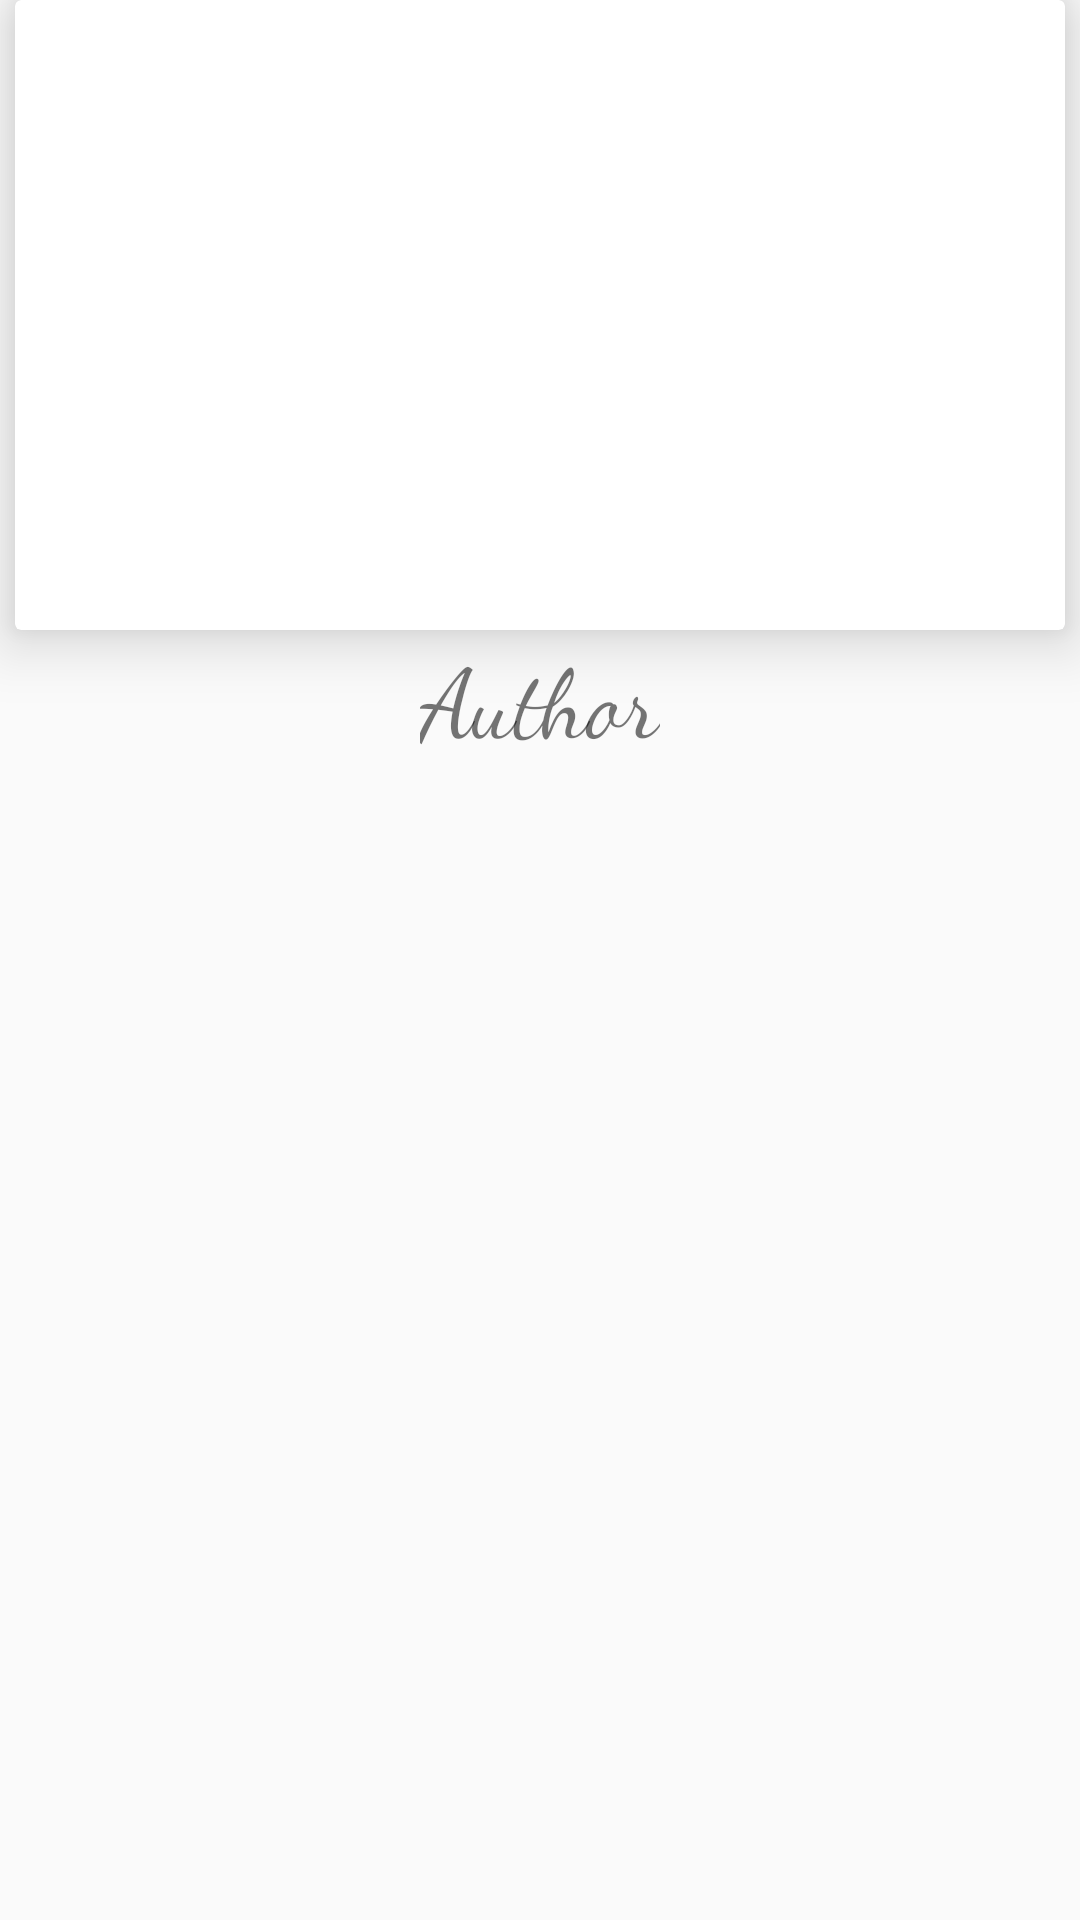

Here is an Android app screen rendered from its layout file. Give the layout XML and the strings, colors and styles it references.
<!-- AndroidManifest.xml: application theme Theme.MotivationalApp -->
<!-- res/layout/fragment_quote.xml -->
<?xml version="1.0" encoding="utf-8"?>
<RelativeLayout xmlns:android="http://schemas.android.com/apk/res/android"
    xmlns:tools="http://schemas.android.com/tools"
    android:layout_width="match_parent"
    android:layout_height="match_parent"
    xmlns:app="http://schemas.android.com/apk/res-auto"
    tools:context=".QuoteFragment">

    <androidx.cardview.widget.CardView
        android:id="@+id/cardView"
        android:layout_width="350dp"
        android:layout_height="210dp"
        android:background="@color/colorPrimaryDark"
        android:layout_centerHorizontal="true"
        app:cardElevation="12dp">
        
        <TextView
            android:id="@+id/quoteText"
            android:layout_width="wrap_content"
            android:layout_height="wrap_content"
            android:fontFamily="sans-serif"
            android:text="@string/app_name"
            android:layout_gravity="center"
            android:padding="5dp"
            android:textAlignment="center"
            android:textColor="@color/white"
            android:textSize="18sp"
            android:textStyle="italic"/>
        
    </androidx.cardview.widget.CardView>
    
    <TextView
        android:id="@+id/byAuthor"
        android:layout_width="wrap_content"
        android:layout_height="wrap_content"
        android:layout_below="@id/cardView"
        android:fontFamily="cursive"
        android:layout_centerHorizontal="true"
        android:textSize="32sp"
        android:text="Author"/>
        
</RelativeLayout>
<!-- resources referenced by this layout -->
<resources>
  <string name="app_name">MotivationalApp</string>
  <style name="Theme.MotivationalApp" parent="Theme.AppCompat.Light.NoActionBar">
          
          <item name="colorPrimary">@color/colorPrimary</item>
          <item name="colorPrimaryVariant">@color/colorPrimaryDark</item>
          <item name="colorOnPrimary">@color/white</item>
          
          <item name="colorSecondary">@color/design_default_color_secondary</item>
          <item name="colorSecondaryVariant">@color/teal_700</item>
          <item name="colorOnSecondary">@color/black</item>
          
          <item name="android:statusBarColor" tools:targetApi="l">?attr/colorPrimaryVariant</item>
          
      </style>
  <!-- not gathered from this repository: default colours our renderer supplied (Android Studio template values) -->
  <color name="teal_700">#FF018786</color>
  <color name="black">#FF000000</color>
  <color name="white">#FFFFFFFF</color>
  <color name="colorPrimary">#FF6200EE</color>
  <color name="colorPrimaryDark">#FF3700B3</color>
</resources>
